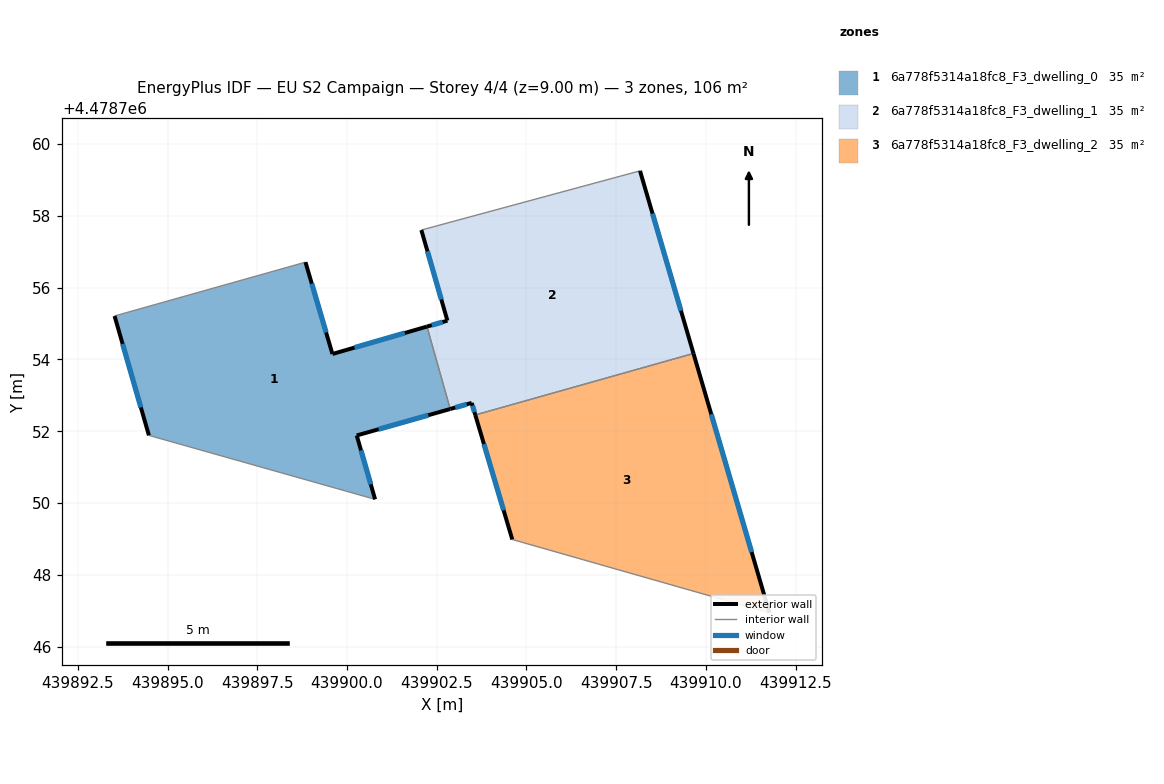
=== STOREY PLAN SPEC (per zone: floor XY polygon, exterior-wall plan segments, windows/doors) ===
zone 1: 6a778f5314a18fc8_F3_dwelling_0  (35.2 m²)
  floor: (439900.78, 4478750.10) (439900.27, 4478751.88) (439902.88, 4478752.62) (439902.23, 4478754.92) (439899.59, 4478754.15) (439898.84, 4478756.71) (439893.52, 4478755.21) (439894.48, 4478751.88)
  exterior wall: (439894.48, 4478751.88) – (439893.52, 4478755.21)  [3.5 m]
    window: (439894.26, 4478752.66) – (439893.75, 4478754.43)  [2.9 m²]
  exterior wall: (439898.84, 4478756.71) – (439899.59, 4478754.15)  [2.7 m]
    window: (439899.02, 4478756.11) – (439899.42, 4478754.75)  [2.3 m²]
  exterior wall: (439899.59, 4478754.15) – (439902.23, 4478754.92)  [2.7 m]
    window: (439900.21, 4478754.33) – (439901.61, 4478754.74)  [2.3 m²]
  exterior wall: (439902.88, 4478752.62) – (439900.27, 4478751.88)  [2.7 m]
    window: (439902.27, 4478752.45) – (439900.88, 4478752.05)  [2.3 m²]
  exterior wall: (439900.27, 4478751.88) – (439900.78, 4478750.10)  [1.9 m]
    window: (439900.39, 4478751.47) – (439900.66, 4478750.52)  [1.6 m²]
  interior walls: 3
zone 2: 6a778f5314a18fc8_F3_dwelling_1  (35.2 m²)
  floor: (439909.66, 4478754.17) (439908.17, 4478759.26) (439902.07, 4478757.61) (439902.80, 4478755.08) (439902.23, 4478754.92) (439902.88, 4478752.62) (439903.48, 4478752.79) (439903.58, 4478752.45)
  exterior wall: (439902.23, 4478754.92) – (439902.80, 4478755.08)  [0.6 m]
    window: (439902.36, 4478754.95) – (439902.67, 4478755.04)  [0.5 m²]
  exterior wall: (439902.80, 4478755.08) – (439902.07, 4478757.61)  [2.6 m]
    window: (439902.63, 4478755.67) – (439902.24, 4478757.01)  [2.2 m²]
  exterior wall: (439908.17, 4478759.26) – (439909.66, 4478754.17)  [5.3 m]
    window: (439908.51, 4478758.06) – (439909.31, 4478755.36)  [4.5 m²]
  exterior wall: (439903.58, 4478752.45) – (439903.48, 4478752.79)  [0.4 m]
    window: (439903.55, 4478752.53) – (439903.50, 4478752.71)  [0.3 m²]
  exterior wall: (439903.48, 4478752.79) – (439902.88, 4478752.62)  [0.6 m]
    window: (439903.34, 4478752.75) – (439903.02, 4478752.66)  [0.5 m²]
  interior walls: 3
zone 3: 6a778f5314a18fc8_F3_dwelling_2  (35.2 m²)
  floor: (439911.77, 4478746.94) (439909.66, 4478754.17) (439903.58, 4478752.45) (439904.61, 4478748.98)
  exterior wall: (439904.61, 4478748.98) – (439903.58, 4478752.45)  [3.6 m]
    window: (439904.37, 4478749.80) – (439903.82, 4478751.64)  [3.1 m²]
  exterior wall: (439909.66, 4478754.17) – (439911.77, 4478746.94)  [7.5 m]
    window: (439910.15, 4478752.47) – (439911.28, 4478748.63)  [6.4 m²]
  interior walls: 2

=== DERIVED (storey summary) ===
Building: EU S2 Campaign
Storey: 4 of 4  (floor level z = 9.00 m)
Storey gross floor area: 105.5 m²
Zones on this storey: 3
  - 6a778f5314a18fc8_F3_dwelling_0: floor 35.2 m²; exterior wall 13.4 m (40.3 m²); 5 window(s) 11.4 m²; WWR 28.3%
  - 6a778f5314a18fc8_F3_dwelling_1: floor 35.2 m²; exterior wall 9.5 m (28.5 m²); 5 window(s) 8.1 m²; WWR 28.3%
  - 6a778f5314a18fc8_F3_dwelling_2: floor 35.2 m²; exterior wall 11.2 m (33.5 m²); 2 window(s) 9.5 m²; WWR 28.3%
Zone adjacency (shared interzone walls):
  - 6a778f5314a18fc8_F3_dwelling_0 ↔ 6a778f5314a18fc8_F3_dwelling_1
  - 6a778f5314a18fc8_F3_dwelling_1 ↔ 6a778f5314a18fc8_F3_dwelling_2